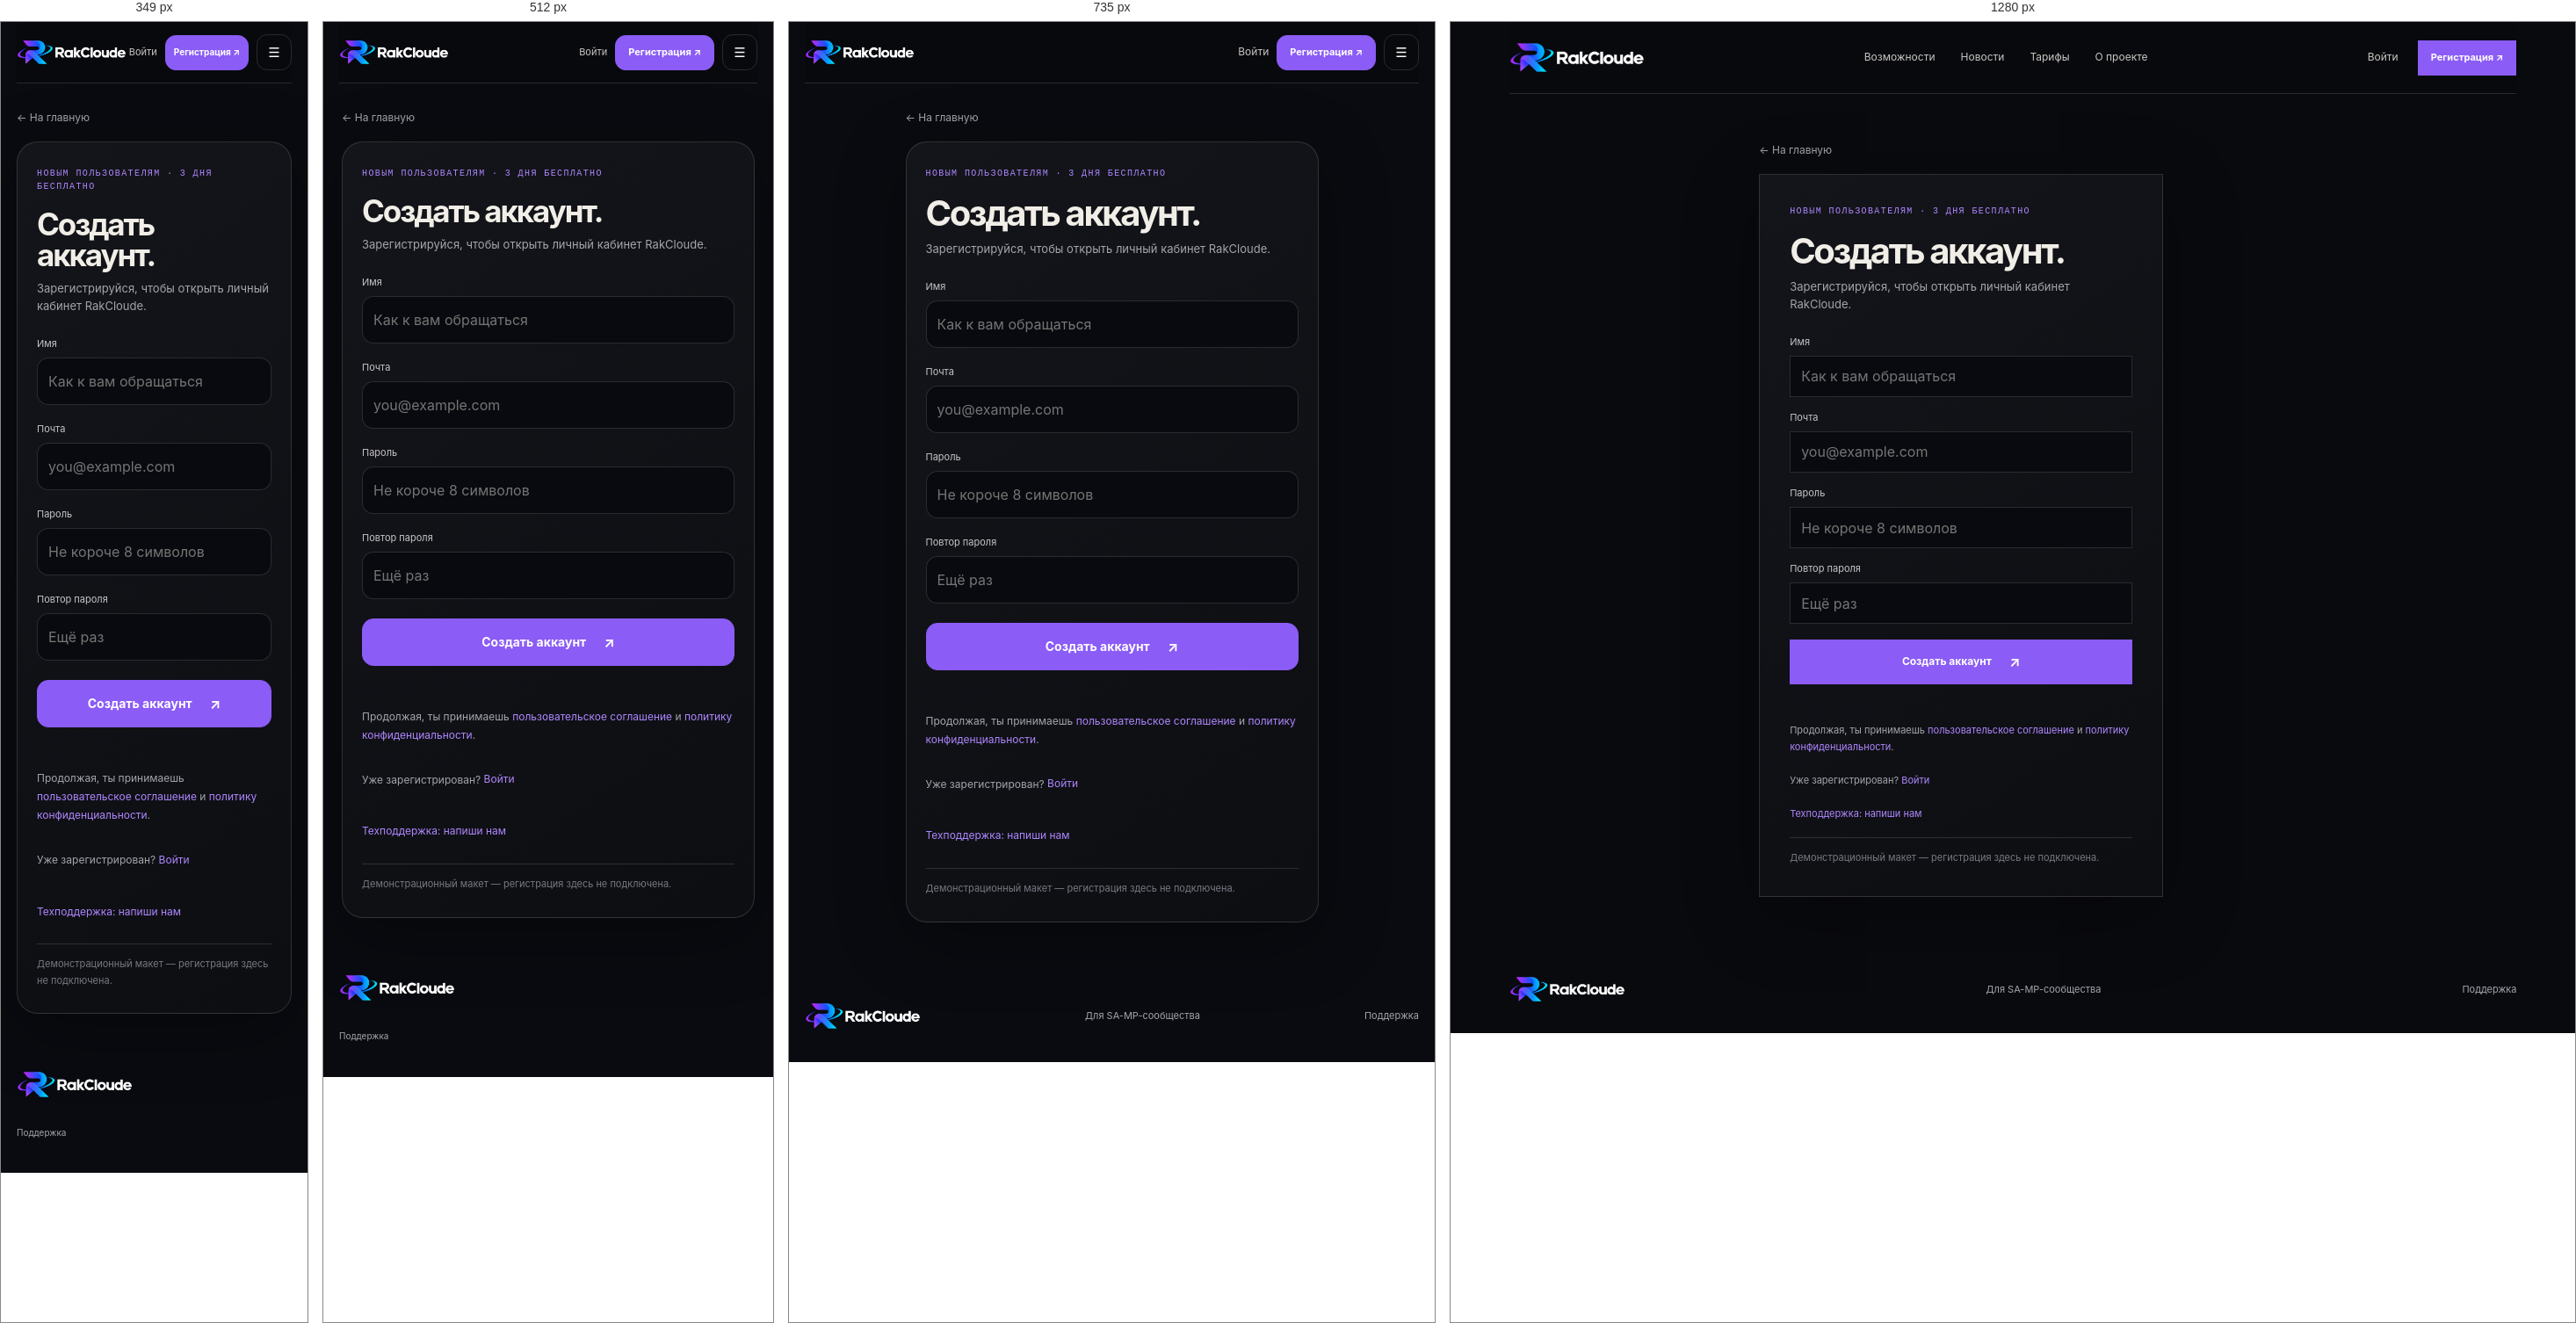
Rendered at 349 px, 512 px, 735 px and 1280 px, left to right.

<!-- file: register.html -->
<!doctype html><html lang="ru"><head><meta charset="utf-8"><meta name="viewport" content="width=device-width,initial-scale=1,viewport-fit=cover"><title>Регистрация — RakCloude</title><link rel="stylesheet" href="style.css"><link rel="stylesheet" href="mobile-app.css?v=2"><link rel="stylesheet" href="theme.css"></head><body><div class="shell">
<header class="topbar"><a class="brand" href="index.html"><img src="logo.png" alt="RakCloude"></a><nav><a href="features.html">Возможности</a><a href="news.html">Новости</a><a href="pricing.html">Тарифы</a><a href="about.html">О проекте</a></nav><div class="top-actions"><a class="login-link" href="login.html">Войти</a><a class="button button-small active" href="register.html">Регистрация ↗</a><button class="menu" aria-label="Открыть меню">☰</button></div></header>
<main class="auth-page"><a class="back-link" href="index.html">← На главную</a><section class="auth-card"><p class="eyebrow">НОВЫМ ПОЛЬЗОВАТЕЛЯМ · 3 ДНЯ БЕСПЛАТНО</p><h1>Создать аккаунт.</h1><p class="auth-intro-text">Зарегистрируйся, чтобы открыть личный кабинет RakCloude.</p><form data-demo-form><label>Имя<input type="text" name="name" required maxlength="60" autocomplete="name" placeholder="Как к вам обращаться"></label><label>Почта<input type="email" name="email" required autocomplete="email" placeholder="you@example.com"></label><label>Пароль<input type="password" name="password" required minlength="8" autocomplete="new-password" placeholder="Не короче 8 символов"></label><label>Повтор пароля<input type="password" name="password_confirmation" required autocomplete="new-password" placeholder="Ещё раз"></label><button class="button form-submit">Создать аккаунт <span>↗</span></button><p class="form-message" aria-live="polite"></p></form><p class="legal">Продолжая, ты принимаешь <a href="https://rakcloude.duckdns.org/terms">пользовательское соглашение</a> и <a href="https://rakcloude.duckdns.org/privacy">политику конфиденциальности</a>.</p><p class="auth-switch">Уже зарегистрирован? <a href="login.html">Войти</a></p><a class="support-link" href="mailto:rakcloude.support@gmail.com">Техподдержка: напиши нам</a><p class="prototype-note">Демонстрационный макет — регистрация здесь не подключена.</p></section></main>
<footer class="footer"><a class="brand" href="index.html"><img src="logo.png" alt="RakCloude"></a><span>Для SA-MP-сообщества</span><nav><a href="mailto:rakcloude.support@gmail.com">Поддержка</a></nav></footer></div><script src="script.js"></script><script src="mobile-app.js?v=2"></script><script src="theme.js"></script></body></html>


/* @media block from style.css */
@media(max-width:930px){.shell{padding:0 4%}.topbar nav{gap:16px}.pricing-grid{grid-template-columns:repeat(2,1fr)}.hero{min-height:590px}.hero h1{font-size:clamp(68px,10vw,105px)}.feature-preview article{padding:23px 19px}.about-copy{gap:40px}}

/* @media block from style.css */
@media(max-width:650px){.shell{padding:0 20px}.topbar{height:68px}.brand img{width:132px;height:40px}.topbar nav{display:none}.menu{display:block}.top-actions{gap:12px}.button-small{min-height:36px}.login-link{font-size:11px}.topbar.mobile-open nav{display:flex;position:absolute;top:68px;left:-20px;right:-20px;padding:20px 24px;background:#0b0c10;flex-direction:column;align-items:flex-start;gap:18px;border-bottom:1px solid var(--line)}.hero{display:flex;flex-direction:column;align-items:stretch;gap:5px;min-height:0;padding:54px 0 25px}.hero-copy{padding:0}.hero h1{font-size:clamp(64px,15vw,94px);margin:27px 0 21px}.lead{font-size:15px}.hero-facts{gap:26px;margin-top:32px}.hero-facts b{font-size:21px}.hero-facts small{font-size:8px}.hero-graphic{width:75%;max-width:340px;align-self:center;margin:8px 0 0}.orbit-label{font-size:7px}.home-strip{grid-template-columns:1fr auto;gap:10px;padding:19px 0}.home-strip p{grid-row:2;grid-column:1/-1;font-size:12px}.home-strip>a{font-size:11px}.section{padding:75px 0}.section-top{align-items:start;display:block;margin-bottom:28px}.section-top h2,.news-callout h2,.cta-band h2{font-size:49px}.section-top .text-link{display:inline-block;text-align:left;margin-top:20px}.feature-preview{grid-template-columns:1fr}.feature-preview article{min-height:0;border-right:0;border-bottom:1px solid var(--line);padding:21px}.feature-preview article:last-child{border-bottom:0}.feature-preview h3{margin:22px 0 7px}.news-callout{display:block;padding:66px 0}.news-callout .button{margin-top:23px}.cta-band{align-items:flex-start;flex-direction:column;margin:35px 0;padding:25px 0}.footer{flex-wrap:wrap;gap:13px;padding:24px 0}.footer>span{display:none}.footer nav{width:100%;justify-content:space-between;gap:9px;flex-wrap:wrap;font-size:10px}.page-main{padding:58px 0 72px}.page-title{font-size:clamp(57px,14vw,88px);margin:19px 0}.page-lead{font-size:14px;margin:19px 0 35px}.capability-list article{grid-template-columns:33px 1fr 20px;gap:11px;padding:21px 0}.capability-list h2{font-size:18px}.capability-list p{font-size:12px}.page-cta{align-items:flex-start;flex-direction:column}.news-empty{grid-template-columns:1fr;gap:25px;padding:22px}.news-orb{width:160px}.news-empty h2{font-size:32px}.about-copy{grid-template-columns:1fr;gap:24px;padding:23px 0 34px}.about-copy .lead{font-size:19px}.values-grid{grid-template-columns:1fr}.values-grid article{border-right:0;border-bottom:1px solid var(--line);padding:17px}.values-grid article:last-child{border-bottom:0}.values-grid h2{margin-top:15px}.pricing-grid{grid-template-columns:1fr 1fr;gap:8px}.pricing-grid article{min-height:320px;padding:17px 13px}.pricing-grid h2{font-size:20px;margin:16px 0 5px}.price{font-size:29px}.pricing-grid li{font-size:11px}.pricing-grid .button{font-size:10px;padding:0 8px;gap:8px}.pricing-notes{grid-template-columns:1fr}.auth-page{min-height:calc(100vh - 150px);padding:36px 0}.auth-card{padding:25px 20px}.auth-card h1{font-size:35px}}

/* @media block from style.css */
@media(max-width:375px){.top-actions{gap:8px}.top-actions .button-small{padding:0 9px;font-size:10px}.pricing-grid{grid-template-columns:1fr}.pricing-grid article{min-height:290px}}

/* @media block from mobile-app.css */
@media(max-width:820px){
  :root{color-scheme:dark}html{scroll-padding-bottom:110px}body{background:#090b10}.cabinet{display:block;min-height:100dvh;padding-bottom:calc(82px + env(safe-area-inset-bottom))}.cabinet-sidebar{position:static;height:auto;padding:18px 20px 12px;border:0;background:transparent}.cabinet-sidebar .brand img{width:132px;height:34px}.cabinet-sidebar nav,.sidebar-caption,.sidebar-back{display:none}.workspace-top{position:absolute;top:17px;right:20px;margin:0;height:36px;border:0}.workspace-top>span,.workspace-top>div>a:first-child{display:none}.workspace-top>div{gap:10px}.workspace-top .button{min-height:36px;padding:0 12px;border-radius:12px;font-size:11px}.user-button{width:36px;height:36px}.workspace main{padding:20px 16px 28px;max-width:700px}.workspace main>.eyebrow{font-size:9px;letter-spacing:1.2px}.workspace h1{font-size:29px;letter-spacing:-1px;line-height:1.18;margin:10px 0}.workspace-description{font-size:13px;line-height:1.55;margin-bottom:8px}.preview-banner{font-size:10px;line-height:1.5;padding:8px 0 12px;margin:0 0 17px;color:#737d8c}.app-bottom-nav{display:grid;grid-template-columns:repeat(5,1fr);position:fixed;bottom:0;left:0;right:0;z-index:50;padding:8px max(8px,env(safe-area-inset-right)) calc(8px + env(safe-area-inset-bottom)) max(8px,env(safe-area-inset-left));border-top:1px solid #ffffff12;background:#11141bef;backdrop-filter:blur(24px);box-shadow:0 -8px 30px #0002}.app-bottom-nav a,.app-bottom-nav button{display:flex;flex-direction:column;align-items:center;justify-content:center;gap:5px;min-height:52px;border:0;background:none;color:#7e889b;font-size:10px;font-weight:500;border-radius:14px}.app-bottom-nav svg{width:23px;height:23px}.app-bottom-nav [aria-current=page]{color:rgb(var(--accent-rgb) / 1);background:rgb(var(--accent-rgb) / 0.047)}.app-bottom-nav [aria-current=page] svg{filter:drop-shadow(0 2px 8px rgb(var(--accent-rgb) / 0.157))}.app-more-sheet{position:fixed;inset:auto 0 0;margin:0;width:100%;max-width:none;max-height:85dvh;border-radius:26px 26px 0 0;padding-bottom:calc(24px + env(safe-area-inset-bottom))}.workspace-panel{padding:20px 17px;border-color:#ffffff0f;border-radius:20px;background:#12151d;margin:14px 0;box-shadow:0 4px 20px #0001}.workspace-panel h2{font-size:17px;margin-bottom:20px}.workspace-panel p{font-size:13px}.workspace-grid{display:grid;grid-template-columns:1fr;gap:14px}.workspace-panel form{grid-template-columns:1fr;gap:19px}.workspace-panel label{font-size:13px;color:#aeb5c2}.workspace-panel input:not([type=checkbox]),.workspace-panel select,.workspace-panel textarea{min-height:52px;border-radius:13px;border-color:#ffffff18;background:#0c0f16;padding:14px;margin-top:9px}.workspace-panel textarea{resize:vertical;min-height:100px}.workspace-panel input[type=checkbox]{width:22px;height:22px;flex-shrink:0}.workspace-panel .check{min-height:44px;gap:12px;grid-column:auto}.workspace-panel form>.button{width:100%;min-height:52px;border-radius:14px;margin-top:6px;font-size:14px}.workspace-panel .form-message{grid-column:auto}.workspace-toolbar{gap:10px;margin:19px 0;display:flex;flex-wrap:wrap}.workspace-toolbar>.button{order:-1;width:100%;margin:0;min-height:52px;border-radius:15px;font-size:14px}.workspace-toolbar button{min-height:48px;border-radius:13px;font-size:12px}.bulk-toggle{display:block;flex:1!important;text-align:left;color:#b4bdce!important}.bulk-toggle::after{content:'⌄';float:right}.bulk-panel{display:none;width:100%;grid-template-columns:1fr;gap:8px}.bulk-panel.is-open{display:grid}.bulk-panel button{text-align:left}.metric-grid{grid-template-columns:1fr 1fr;gap:10px;margin:18px 0}.metric-grid article{padding:17px 14px;border-radius:17px;border-color:#ffffff0e;background:#12151d;min-width:0}.metric-grid article:first-child{border-top-color:rgb(var(--accent-rgb) / 0.267)}.metric-grid span{font-size:11px;line-height:1.4;display:block}.metric-grid strong{font-size:31px;margin-top:12px}.demo-accounts{display:block;margin:17px 0}.game-card{padding:20px 17px;border-radius:22px;border:1px solid #ffffff15;background:linear-gradient(140deg,#171b25,#11151c);box-shadow:0 8px 28px #0002}.game-card-head{display:grid;grid-template-columns:48px minmax(0,1fr);gap:12px;position:relative;padding-top:4px}.game-avatar{width:48px;height:48px;border-radius:15px;font-size:16px}.game-card-head>div:nth-child(2){min-width:0;padding-top:1px}.game-nick{font-size:18px;line-height:1.4;display:block;overflow-wrap:anywhere}.game-card-head p{font-size:11px;line-height:1.55;margin-top:4px;overflow-wrap:anywhere}.game-status{grid-column:2;justify-self:start;margin:0;font-size:10px;padding:4px 8px;align-self:center}.game-metrics{grid-template-columns:1fr 1fr;margin:23px 0;gap:19px 15px}.game-metrics>div{min-width:0}.game-metrics span{font-size:11px;margin-bottom:5px}.game-metrics strong{font-size:17px;letter-spacing:-.4px}.level-progress{font-size:11px;gap:12px}.level-progress>div{height:4px;border-radius:4px;overflow:hidden}.game-card-actions{display:grid;grid-template-columns:1fr 1fr;gap:9px;margin-top:23px}.game-card-actions button{grid-column:1/-1}.game-card-actions button,.game-card-actions a{min-height:48px;border-radius:13px;display:flex;justify-content:center;align-items:center;font-size:13px;padding:12px}.game-card-actions a{background:#ffffff06}.workspace .pricing-grid{display:grid;grid-template-columns:1fr;gap:13px}.workspace .pricing-grid article{min-height:0;border-radius:19px;padding:22px;display:grid;grid-template-columns:1fr auto;gap:8px 12px}.workspace .pricing-grid article>small{grid-column:1/-1}.workspace .pricing-grid h2{font-size:21px;margin:10px 0}.workspace .pricing-grid .price{font-size:28px;align-self:center}.workspace .pricing-grid article>p:not(.price){margin:0}.workspace .pricing-grid article>.button{grid-column:1/-1;width:100%;min-height:48px;border-radius:12px;margin-top:10px}.table-scroll{overflow:visible}table,tbody,tr,td{display:block;white-space:normal;width:100%}thead{display:none}tbody tr{border:1px solid #ffffff0d;border-radius:14px;margin:12px 0;padding:8px 14px;background:#0d1017}td{border:0;padding:14px 0;overflow-wrap:anywhere;color:#8c95a5;font-size:12px}td[data-label]{display:grid;grid-template-columns:40% 1fr;gap:12px}td[data-label]::before{content:attr(data-label);color:#7e8797}.admin-tabs{gap:7px;padding:0 0 6px;scrollbar-width:none;margin:18px 0;max-width:100%;scroll-snap-type:x proximity}.admin-tabs a{border-radius:20px;min-height:40px;padding:10px 14px;scroll-snap-align:start;background:#141823}.filter-fields{grid-template-columns:1fr;gap:14px}.workspace-toolbar input{width:100%;min-width:0!important;min-height:50px}.workspace-toolbar details{width:100%}.workspace-toolbar details summary{min-height:46px;border-radius:12px}.quick-links a{padding:17px 0;font-size:14px}.empty-state{padding:27px 8px}.chart-empty{height:170px;border-radius:12px;font-size:12px;line-height:1.6}.fine-print{font-size:11px;line-height:1.7}
  /* Public pages share the same touch target sizes and safe typography. */
  .shell{padding:0 18px}.topbar{height:70px}.topbar .brand img{width:125px}.topbar .top-actions{gap:9px}.topbar .button-small{min-height:40px;border-radius:12px}.topbar .menu{min-width:40px;min-height:40px;border-radius:12px}.button{min-height:50px;border-radius:13px}.auth-page{place-content:initial;max-width:470px;margin:auto;padding-top:30px}.auth-card{width:100%;border-radius:24px;padding:28px 22px}.auth-card input:not([type=checkbox]){height:54px;border-radius:13px}.auth-card .check{min-height:44px}.auth-card input[type=checkbox]{width:20px;height:20px}.auth-card form{gap:19px}.auth-card .form-submit{min-height:54px;font-size:14px}.auth-switch,.legal,.support-link{font-size:12px;line-height:1.75}.auth-switch a,.support-link{display:inline-flex;min-height:40px;align-items:center}.hero h1{font-size:clamp(47px,12vw,78px);letter-spacing:-.07em;line-height:1}.page-title{font-size:clamp(43px,11vw,74px);line-height:1.06;letter-spacing:-.06em;overflow-wrap:anywhere}.actions>.button{flex:1;white-space:nowrap}.section-top h2,.news-callout h2,.cta-band h2{font-size:clamp(34px,9vw,49px);line-height:1.05}.pricing-grid{grid-template-columns:1fr}.pricing-grid article{min-height:0;border-radius:20px;padding:24px}.pricing-grid h2{font-size:24px}.pricing-grid .price{font-size:35px}.pricing-grid li{font-size:14px}.pricing-grid .button{font-size:13px;min-height:50px}.footer nav a{min-height:44px;display:flex;align-items:center}.news-empty{border-radius:22px}.feature-preview{border-radius:20px;overflow:hidden}
}

/* @media block from mobile-app.css */
@media(min-width:651px) and (max-width:820px){.topbar nav{display:none}.topbar .menu{display:block}.topbar.mobile-open nav{display:flex;position:absolute;top:70px;left:-18px;right:-18px;padding:24px;background:#11141b;flex-direction:column;align-items:flex-start;border-bottom:1px solid #ffffff15;gap:22px}}

/* @media block from mobile-app.css */
@media(max-width:360px){.cabinet-sidebar .brand img{width:112px}.workspace-top{right:16px}}

/* @media block from mobile-app.css */
@media(max-width:350px){.game-card-compact .game-card-head{grid-template-columns:40px minmax(0,1fr) auto;gap:8px}.game-card-compact .game-avatar{width:40px;height:40px;font-size:14px}.game-card-compact .game-nick{font-size:15px}.game-card-compact .game-card-head p{font-size:9px}.game-card-compact .game-status{font-size:9px}.game-card-compact .game-metrics strong{font-size:14px}.game-card-compact .game-metrics>div+div{padding-left:7px}}

/* @media block from mobile-app.css */
@media(min-width:821px){.game-card-compact{display:none}}

/* @media block from mobile-app.css */
@media(max-width:820px){.game-card-desktop{display:none}}

/* @media block from theme.css */
@media(max-width:820px){.cabinet .theme-trigger~*{min-width:0}body:has(.cabinet) .theme-trigger{bottom:calc(87px + env(safe-area-inset-bottom));right:14px;width:38px;height:38px}.cabinet-sidebar .svg-brand{width:125px}.svg-brand svg{width:36px;height:34px}.svg-brand>span{font-size:16px}.topbar .svg-brand{width:125px}.theme-dialog{padding:20px}.footer .svg-brand{width:132px}}

/* @media block from theme.css */
@media(max-width:360px){.cabinet-sidebar .svg-brand{width:112px}.cabinet-sidebar .svg-brand>span{font-size:14px}.cabinet-sidebar .svg-brand svg{width:32px}}